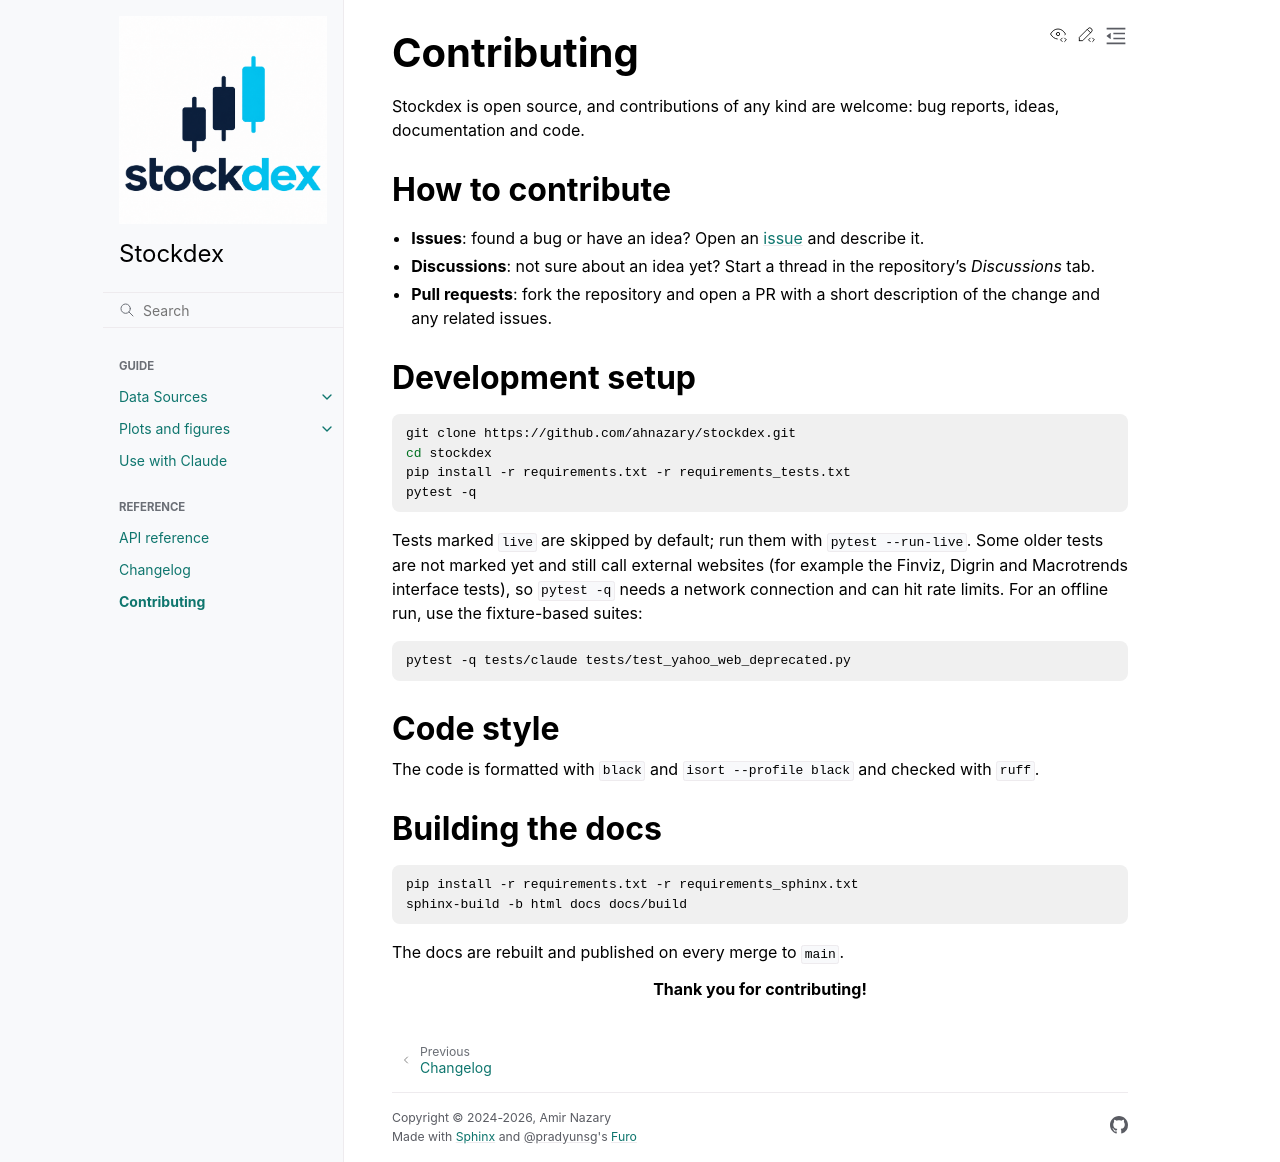

repository: ahnazary/stockdex · page: docs/contributing.html · generator: sphinx

Contributing
============

Stockdex is open source, and contributions of any kind are welcome: bug
reports, ideas, documentation and code.

How to contribute
-----------------

- **Issues**: found a bug or have an idea? Open an
  `issue <https://github.com/ahnazary/stockdex/issues>`_ and describe it.
- **Discussions**: not sure about an idea yet? Start a thread in the
  repository's *Discussions* tab.
- **Pull requests**: fork the repository and open a PR with a short
  description of the change and any related issues.

Development setup
-----------------

.. code-block:: bash

   git clone https://github.com/ahnazary/stockdex.git
   cd stockdex
   pip install -r requirements.txt -r requirements_tests.txt
   pytest -q

Tests marked ``live`` are skipped by default; run them with
``pytest --run-live``. Some older tests are not marked yet and still call
external websites (for example the Finviz, Digrin and Macrotrends interface
tests), so ``pytest -q`` needs a network connection and can hit rate limits.
For an offline run, use the fixture-based suites:

.. code-block:: bash

   pytest -q tests/claude tests/test_yahoo_web_deprecated.py

Code style
----------

The code is formatted with ``black`` and ``isort --profile black`` and
checked with ``ruff``.

Building the docs
-----------------

.. code-block:: bash

   pip install -r requirements.txt -r requirements_sphinx.txt
   sphinx-build -b html docs docs/build

The docs are rebuilt and published on every merge to ``main``.

.. centered:: Thank you for contributing!
